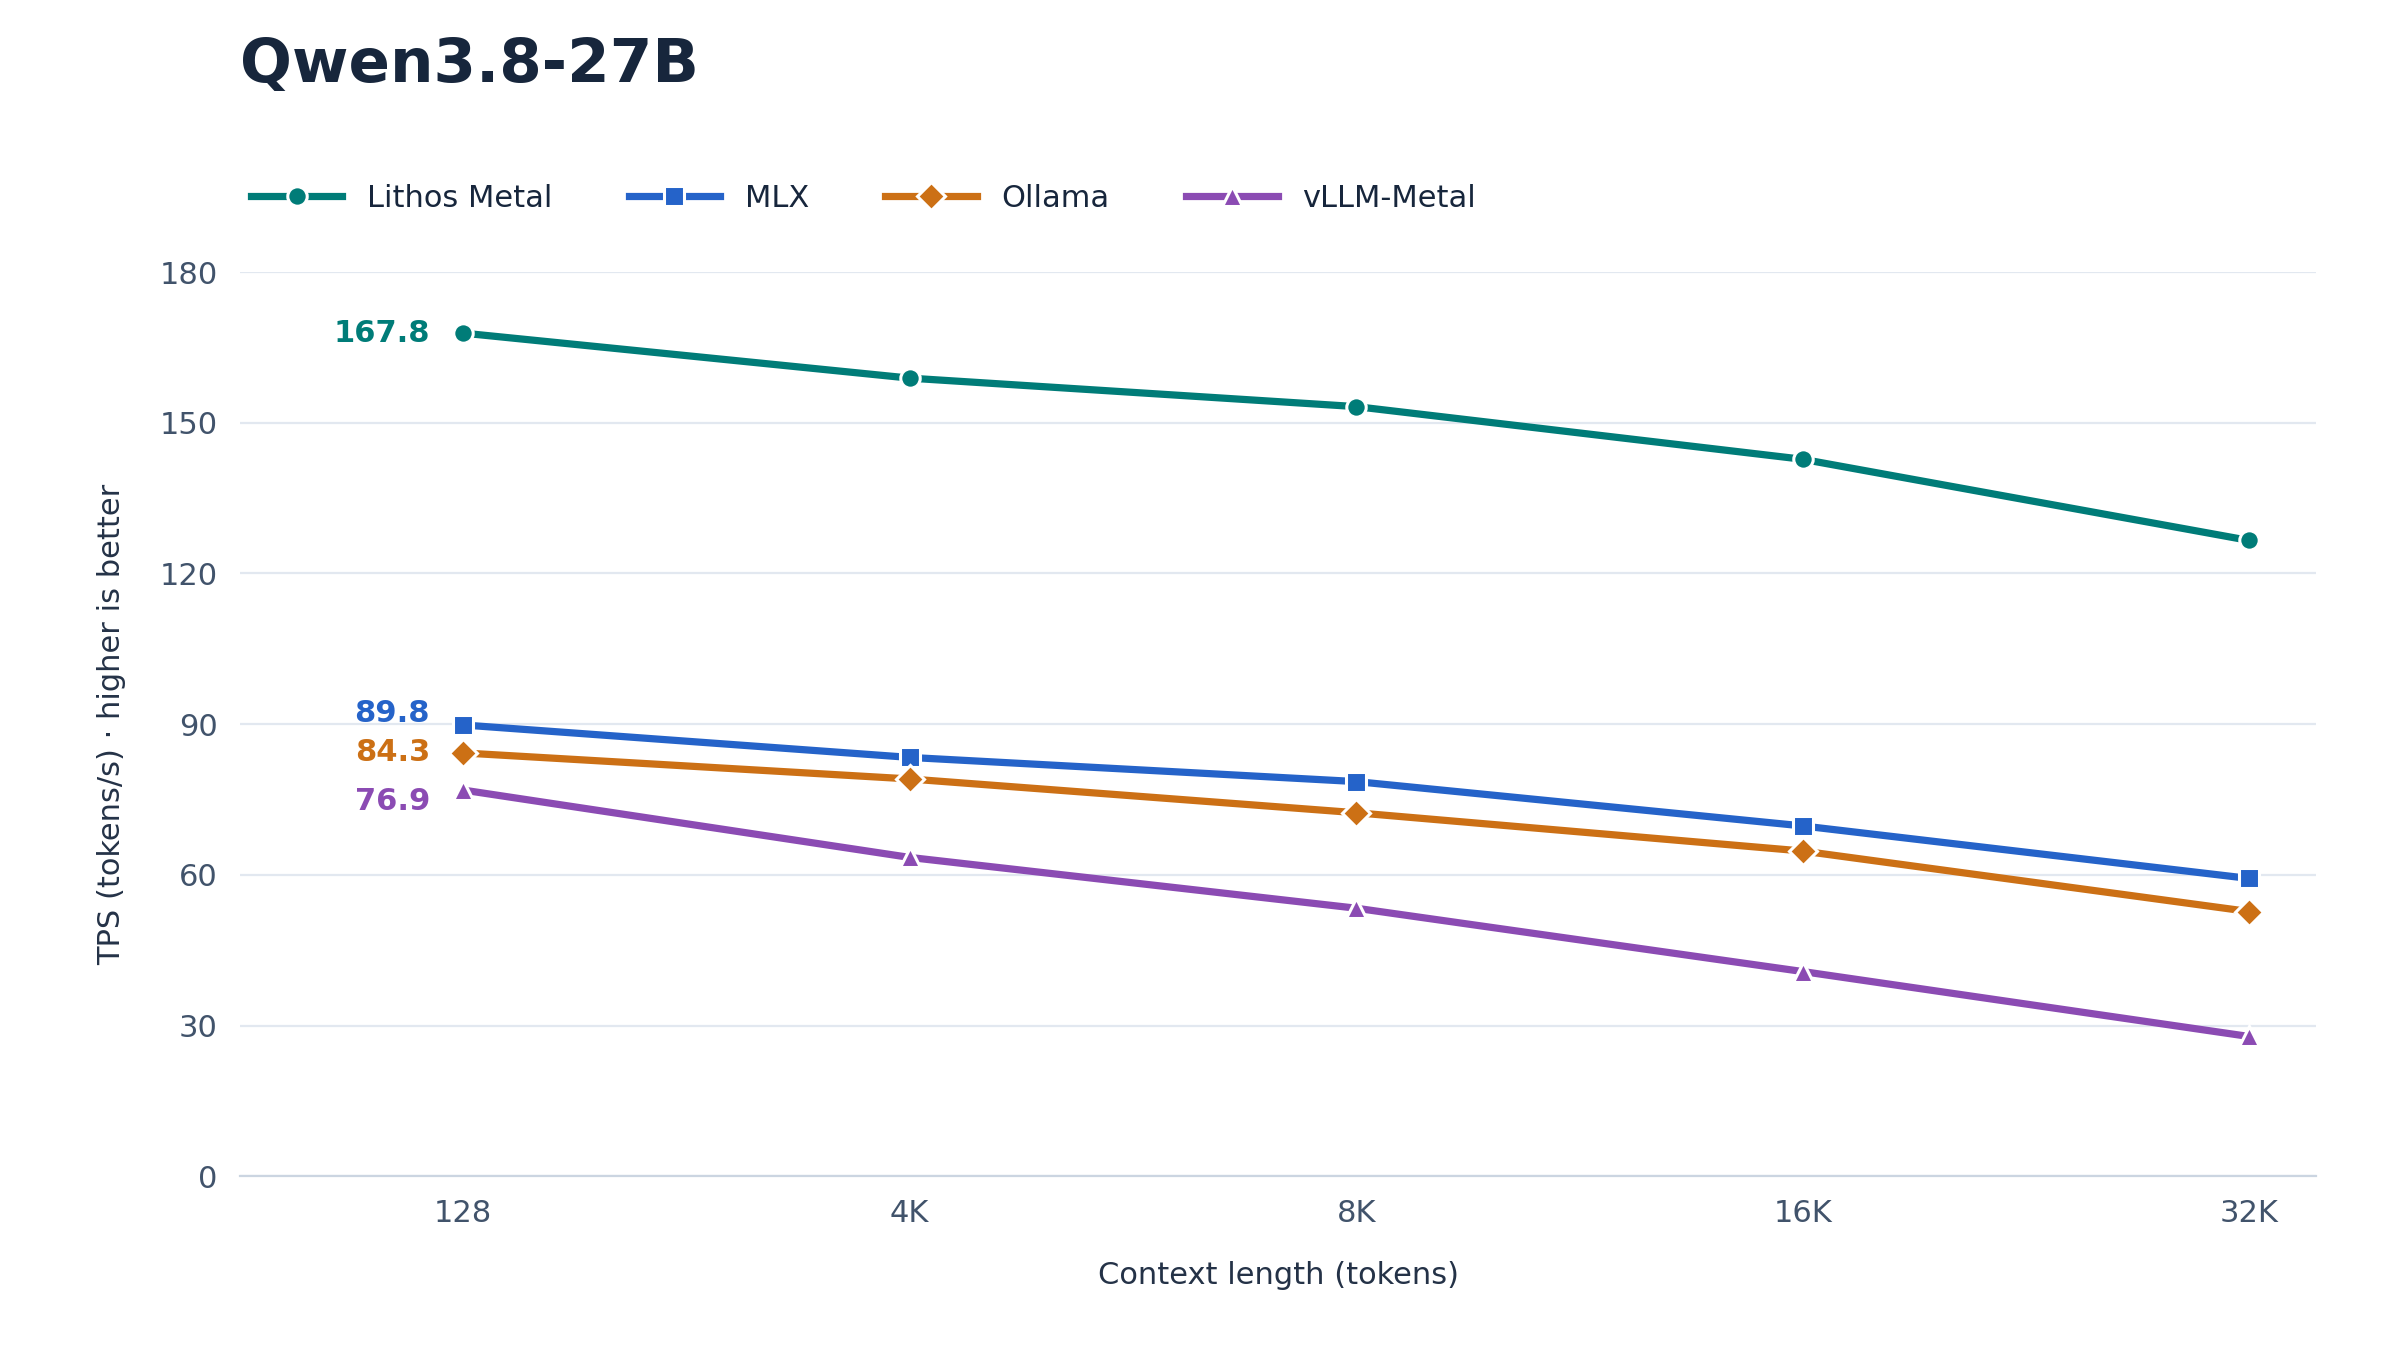

The table this chart was drawn from, first rows:
backend, context_tokens, target_rows, assumed_accepted_tokens, latency_ms, projected_tps, latency_basis
Lithos Metal, 128, 8, 6, 35.75, 167.8, sum of isolated decoder-layer minima; 12…
Lithos Metal, 4096, 8, 6, 37.76, 158.9, sum of isolated decoder-layer minima; 12…
Lithos Metal, 8192, 8, 6, 39.16, 153.2, sum of isolated decoder-layer minima; 12…
Lithos Metal, 16384, 8, 6, 42.04, 142.7, sum of isolated decoder-layer minima; 12…
Lithos Metal, 32768, 8, 6, 47.4, 126.6, sum of isolated decoder-layer minima; 12…
MLX, 128, 8, 6, 66.78, 89.85, sum of isolated decoder-layer minima; 12…
MLX, 4096, 8, 6, 71.95, 83.39, sum of isolated decoder-layer minima; 12…
MLX, 8192, 8, 6, 76.35, 78.58, sum of isolated decoder-layer minima; 12…
MLX, 16384, 8, 6, 86.01, 69.76, sum of isolated decoder-layer minima; 12…
MLX, 32768, 8, 6, 101.2, 59.3, sum of isolated decoder-layer minima; 12…
Ollama, 128, 8, 6, 71.19, 84.28, median full forward; final state; FP8 pr…
Ollama, 4096, 8, 6, 75.85, 79.1, median full forward; final state; FP8 pr…
Ollama, 8192, 8, 6, 82.9, 72.38, median full forward; final state; FP8 pr…
Ollama, 16384, 8, 6, 92.65, 64.76, median full forward; final state; FP8 pr…
Ollama, 32768, 8, 6, 113.8, 52.72, median full forward; final state; FP8 pr…
vLLM-Metal, 128, 8, 6, 78.03, 76.89, median paged-prefill full-forward proxy;…
vLLM-Metal, 4096, 8, 6, 94.51, 63.48, median paged-prefill full-forward proxy;…
vLLM-Metal, 8192, 8, 6, 112.4, 53.38, median paged-prefill full-forward proxy;…
vLLM-Metal, 16384, 8, 6, 147.1, 40.78, median paged-prefill full-forward proxy;…
vLLM-Metal, 32768, 8, 6, 215.5, 27.85, median paged-prefill full-forward proxy;…
